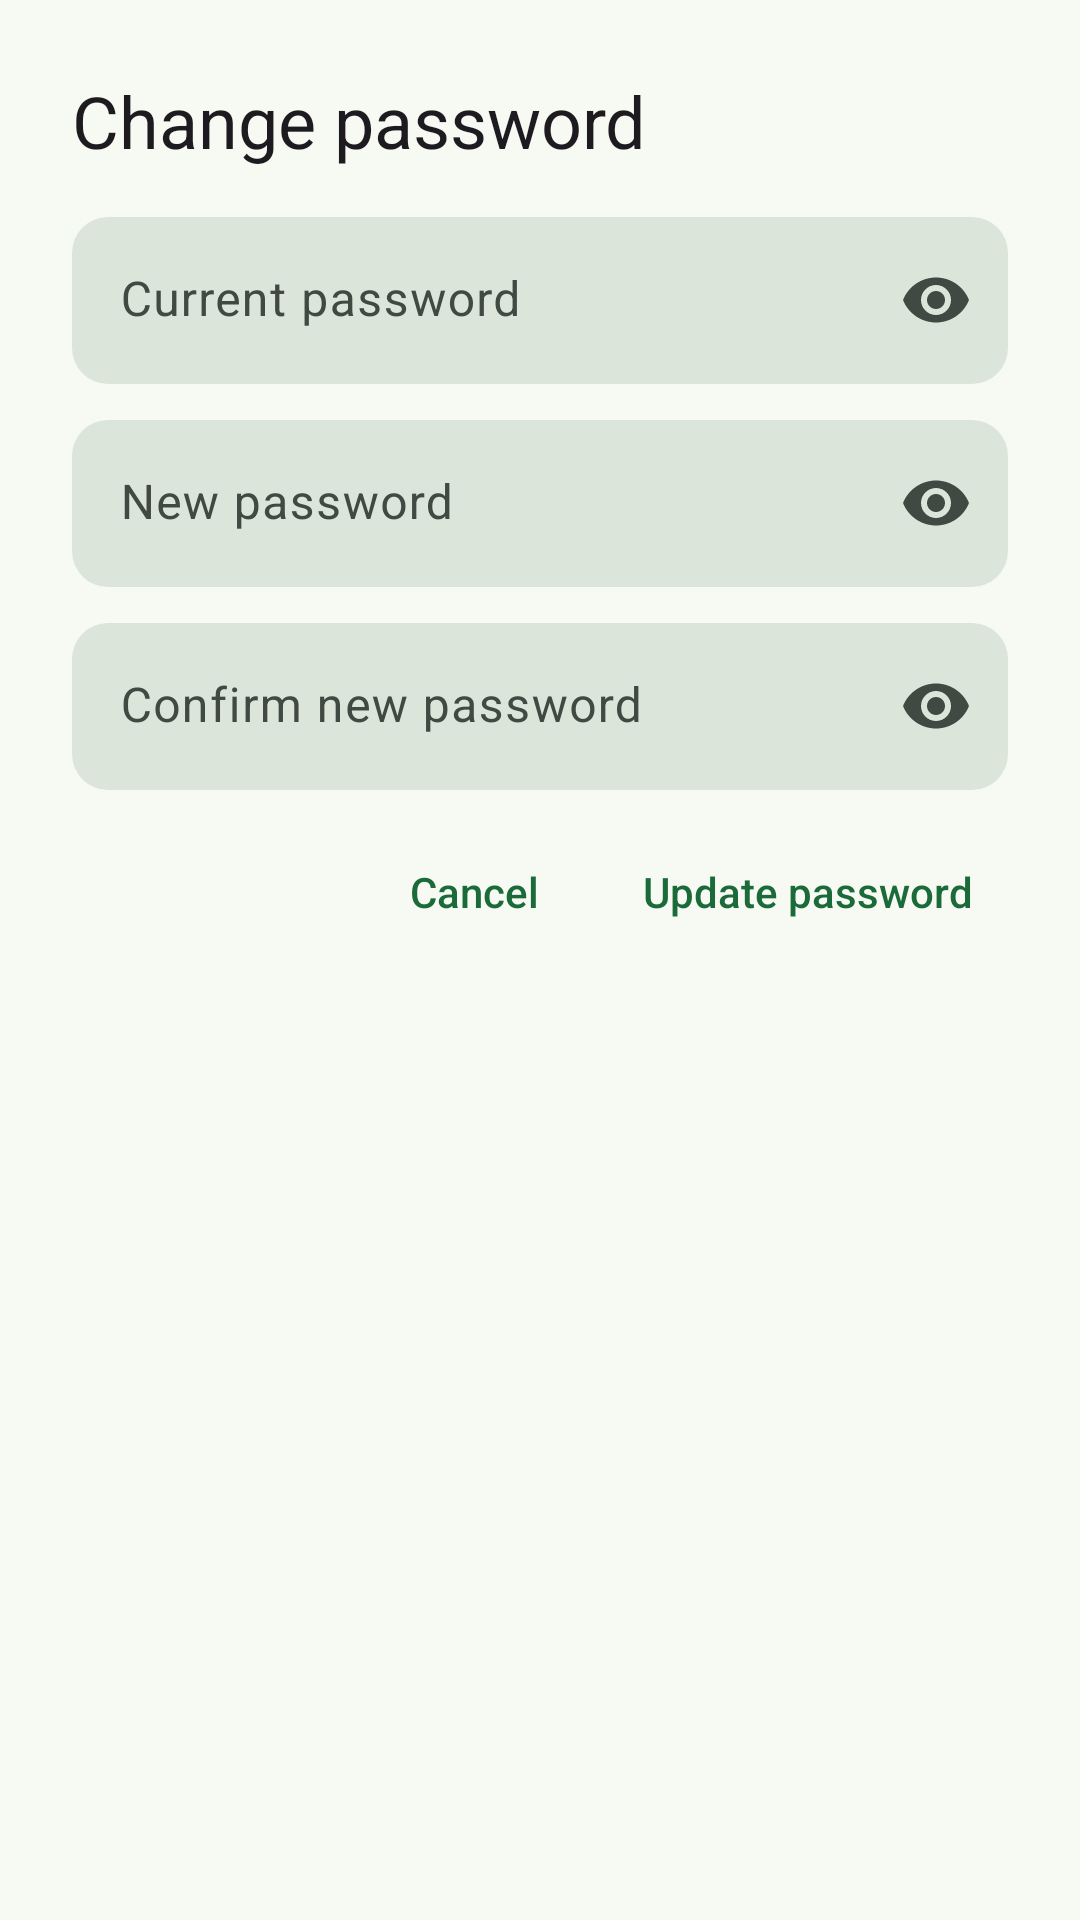

Here is an Android app screen rendered from its layout file. Give the layout XML and the strings, colors and styles it references.
<!-- AndroidManifest.xml: application theme Theme.SmartMicrogrid -->
<!-- res/layout/dialog_change_password.xml -->
<?xml version="1.0" encoding="utf-8"?>
<LinearLayout xmlns:android="http://schemas.android.com/apk/res/android"
    xmlns:app="http://schemas.android.com/apk/res-auto"
    xmlns:tools="http://schemas.android.com/tools"
    android:layout_width="match_parent"
    android:layout_height="wrap_content"
    android:orientation="vertical"
    android:paddingHorizontal="@dimen/spacing_xl"
    android:paddingTop="@dimen/spacing_xl"
    android:paddingBottom="@dimen/spacing_sm">

    <TextView
        android:id="@+id/tvDialogTitle"
        android:layout_width="match_parent"
        android:layout_height="wrap_content"
        android:text="@string/title_change_password"
        android:textAppearance="?attr/textAppearanceHeadlineSmall" />

    
    <com.google.android.material.textfield.TextInputLayout
        android:id="@+id/tilOldPassword"
        style="@style/Widget.App.TextInputLayout"
        android:layout_width="match_parent"
        android:layout_height="wrap_content"
        android:layout_marginTop="@dimen/spacing_lg"
        android:hint="@string/label_old_password"
        app:endIconMode="password_toggle">

        <com.google.android.material.textfield.TextInputEditText
            android:id="@+id/etOldPassword"
            android:layout_width="match_parent"
            android:layout_height="wrap_content"
            android:autofillHints="password"
            android:imeOptions="actionNext"
            android:inputType="textPassword"
            android:maxLines="1" />
    </com.google.android.material.textfield.TextInputLayout>

    
    <com.google.android.material.textfield.TextInputLayout
        android:id="@+id/tilNewPassword"
        style="@style/Widget.App.TextInputLayout"
        android:layout_width="match_parent"
        android:layout_height="wrap_content"
        android:layout_marginTop="@dimen/spacing_md"
        android:hint="@string/label_new_password"
        app:endIconMode="password_toggle">

        <com.google.android.material.textfield.TextInputEditText
            android:id="@+id/etNewPassword"
            android:layout_width="match_parent"
            android:layout_height="wrap_content"
            android:autofillHints="newPassword"
            android:imeOptions="actionNext"
            android:inputType="textPassword"
            android:maxLines="1" />
    </com.google.android.material.textfield.TextInputLayout>

    
    <com.google.android.material.textfield.TextInputLayout
        android:id="@+id/tilConfirmPassword"
        style="@style/Widget.App.TextInputLayout"
        android:layout_width="match_parent"
        android:layout_height="wrap_content"
        android:layout_marginTop="@dimen/spacing_md"
        android:hint="@string/label_confirm_password"
        app:endIconMode="password_toggle">

        <com.google.android.material.textfield.TextInputEditText
            android:id="@+id/etConfirmPassword"
            android:layout_width="match_parent"
            android:layout_height="wrap_content"
            android:autofillHints="newPassword"
            android:imeOptions="actionDone"
            android:inputType="textPassword"
            android:maxLines="1" />
    </com.google.android.material.textfield.TextInputLayout>

    
    <TextView
        android:id="@+id/tvError"
        android:layout_width="match_parent"
        android:layout_height="wrap_content"
        android:layout_marginTop="@dimen/spacing_md"
        android:textAppearance="?attr/textAppearanceBodyMedium"
        android:textColor="@color/error"
        android:visibility="gone"
        tools:text="Current password is incorrect."
        tools:visibility="visible" />

    
    <LinearLayout
        android:layout_width="match_parent"
        android:layout_height="wrap_content"
        android:layout_marginTop="@dimen/spacing_sm"
        android:gravity="center_vertical|end"
        android:orientation="horizontal">

        <ProgressBar
            android:id="@+id/progressSubmit"
            style="?android:attr/progressBarStyle"
            android:layout_width="28dp"
            android:layout_height="28dp"
            android:layout_marginEnd="@dimen/spacing_sm"
            android:visibility="gone" />

        <com.google.android.material.button.MaterialButton
            android:id="@+id/btnCancel"
            style="@style/Widget.App.Button.Text"
            android:layout_width="wrap_content"
            android:layout_height="wrap_content"
            android:text="@string/action_cancel" />

        <com.google.android.material.button.MaterialButton
            android:id="@+id/btnSubmit"
            style="@style/Widget.App.Button.Text"
            android:layout_width="wrap_content"
            android:layout_height="wrap_content"
            android:text="@string/action_submit_password_change" />
    </LinearLayout>
</LinearLayout>
<!-- resources referenced by this layout -->
<resources>
  <color name="error">#FFB3261E</color>
  <dimen name="spacing_lg">16dp</dimen>
  <dimen name="spacing_md">12dp</dimen>
  <dimen name="spacing_sm">8dp</dimen>
  <dimen name="spacing_xl">24dp</dimen>
  <string name="action_cancel">Cancel</string>
  <string name="action_submit_password_change">Update password</string>
  <string name="label_confirm_password">Confirm new password</string>
  <string name="label_new_password">New password</string>
  <string name="label_old_password">Current password</string>
  <string name="title_change_password">Change password</string>
  <style name="Widget.App.Button.Text" parent="Widget.Material3.Button.TextButton">
          <item name="android:minHeight">@dimen/button_height</item>
          <item name="cornerRadius">@dimen/corner_md</item>
          <item name="android:letterSpacing">0</item>
      </style>
  <style name="Widget.App.TextInputLayout" parent="Widget.Material3.TextInputLayout.FilledBox">
          <item name="boxCornerRadiusTopStart">@dimen/corner_md</item>
          <item name="boxCornerRadiusTopEnd">@dimen/corner_md</item>
          <item name="boxCornerRadiusBottomStart">@dimen/corner_md</item>
          <item name="boxCornerRadiusBottomEnd">@dimen/corner_md</item>
          <item name="boxStrokeWidth">0dp</item>
          <item name="boxStrokeWidthFocused">2dp</item>
          <item name="boxBackgroundColor">?attr/colorSurfaceVariant</item>
      </style>
  <style name="Theme.SmartMicrogrid" parent="Base.Theme.SmartMicrogrid" />
  <dimen name="button_height">52dp</dimen>
  <dimen name="corner_md">12dp</dimen>
  <color name="primary">#FF1B6B3A</color>
  <color name="on_primary">#FFFFFFFF</color>
  <color name="primary_container">#FFB8F2C6</color>
  <color name="on_primary_container">#FF00210E</color>
  <color name="secondary">#FF7A5900</color>
  <color name="on_secondary">#FFFFFFFF</color>
  <color name="secondary_container">#FFFFDEA3</color>
  <color name="on_secondary_container">#FF261900</color>
  <color name="tertiary">#FF00677A</color>
  <color name="on_tertiary">#FFFFFFFF</color>
  <color name="on_error">#FFFFFFFF</color>
  <color name="app_background">#FFF7FAF3</color>
  <color name="app_surface">#FFFBFDF8</color>
  <color name="on_surface">#FF191C1A</color>
  <color name="surface_variant">#FFDCE5DA</color>
  <color name="on_surface_variant">#FF404942</color>
  <color name="outline">#FF707971</color>
  <style name="ShapeAppearance.App.Small" parent="ShapeAppearance.Material3.SmallComponent">
          <item name="cornerFamily">rounded</item>
          <item name="cornerSize">@dimen/corner_sm</item>
      </style>
  <style name="ShapeAppearance.App.Medium" parent="ShapeAppearance.Material3.MediumComponent">
          <item name="cornerFamily">rounded</item>
          <item name="cornerSize">@dimen/corner_md</item>
      </style>
  <style name="ShapeAppearance.App.Large" parent="ShapeAppearance.Material3.LargeComponent">
          <item name="cornerFamily">rounded</item>
          <item name="cornerSize">@dimen/corner_lg</item>
      </style>
  <style name="Widget.App.Button" parent="Widget.Material3.Button">
          <item name="android:minHeight">@dimen/button_height</item>
          <item name="cornerRadius">@dimen/corner_md</item>
          <item name="android:textAppearance">?attr/textAppearanceLabelLarge</item>
          <item name="android:letterSpacing">0</item>
      </style>
  <dimen name="corner_sm">8dp</dimen>
  <dimen name="corner_lg">20dp</dimen>
</resources>
